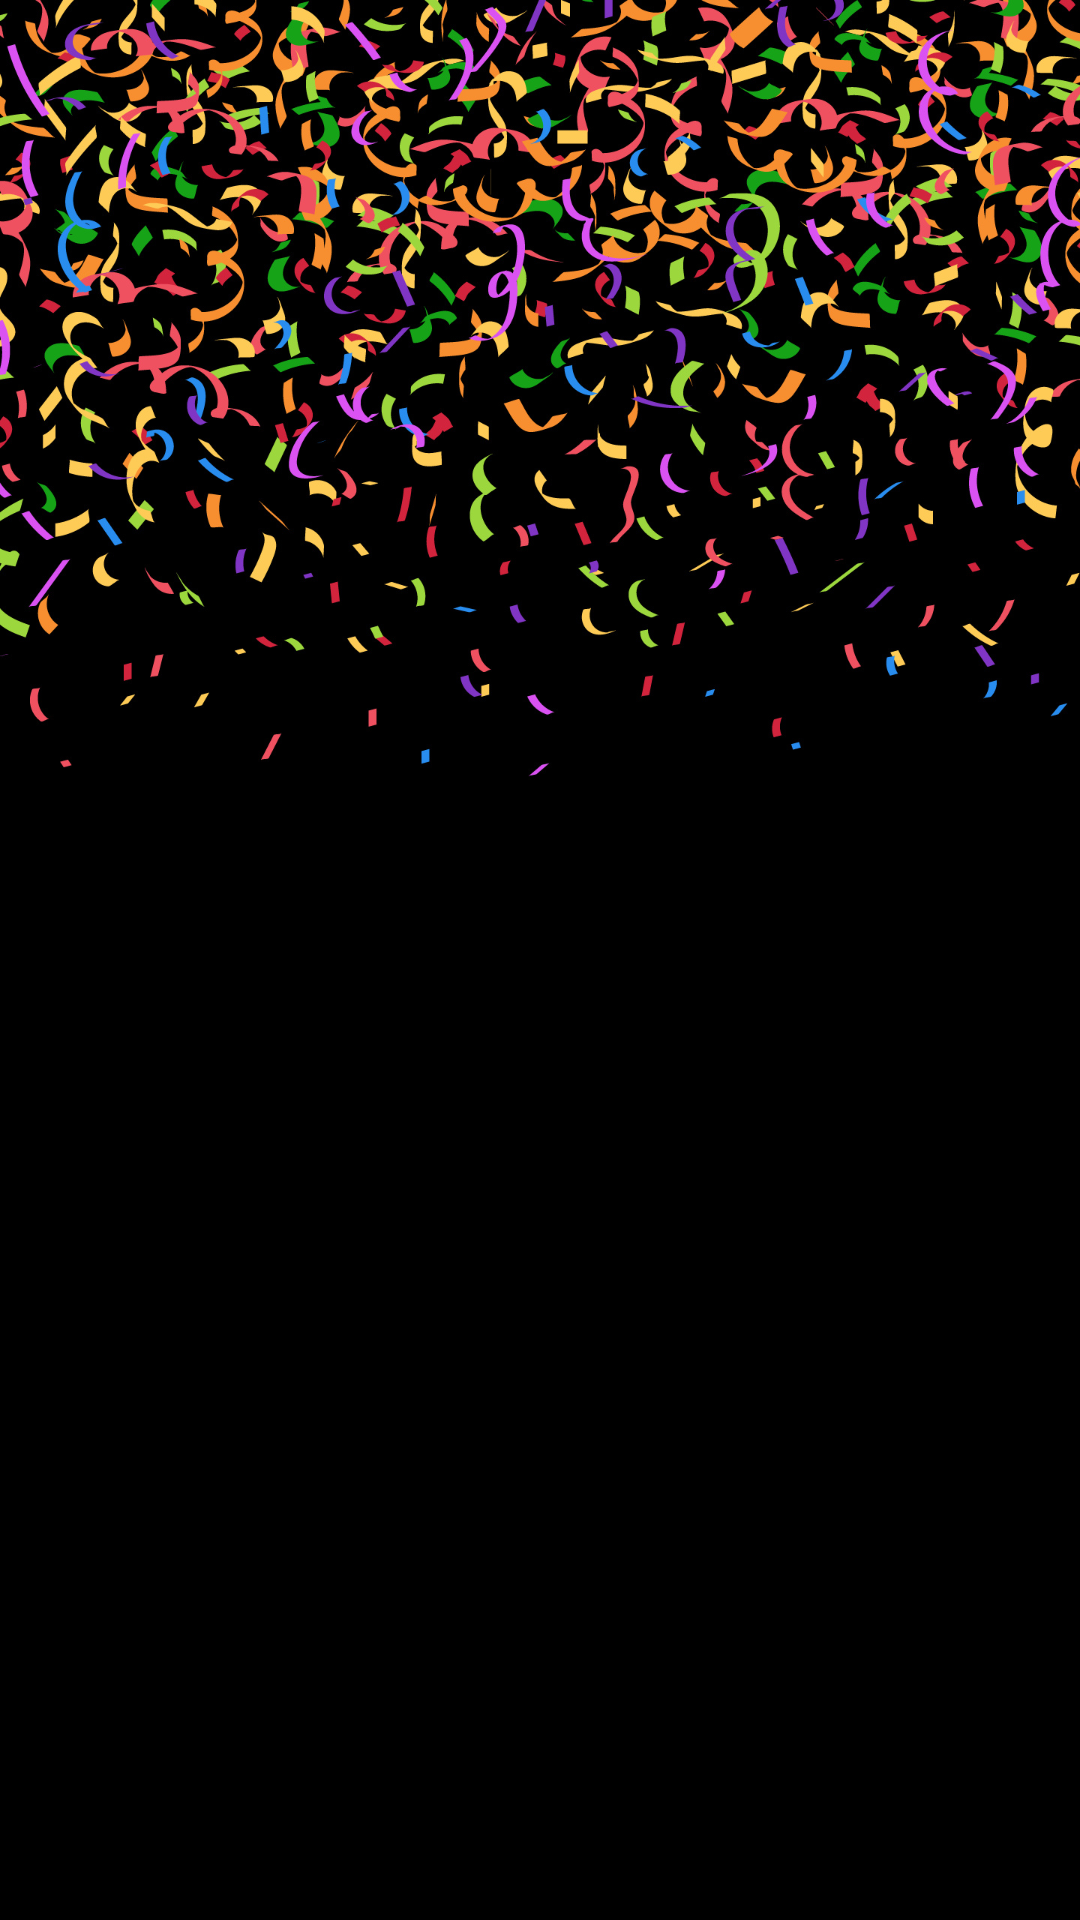

The Android layout XML behind this screen, and the referenced resources:
<!-- AndroidManifest.xml: application theme Theme.LetsQuiz -->
<!-- res/layout/activity_finalactivity.xml -->
<?xml version="1.0" encoding="utf-8"?>
<androidx.constraintlayout.widget.ConstraintLayout xmlns:android="http://schemas.android.com/apk/res/android"
    xmlns:app="http://schemas.android.com/apk/res-auto"
    xmlns:tools="http://schemas.android.com/tools"
    android:layout_width="match_parent"
    android:layout_height="match_parent"
    android:background="@drawable/confetti"
    tools:context=".finalactivity">

    <TextView
        android:id="@+id/textView"
        android:layout_width="wrap_content"
        android:layout_height="wrap_content"
        android:layout_marginStart="167dp"
        android:layout_marginLeft="167dp"
        android:layout_marginTop="326dp"
        android:layout_marginEnd="186dp"
        android:layout_marginRight="186dp"
        android:layout_marginBottom="386dp"
        android:inputType="text"
        android:textColor="@color/orange"
        android:textSize="50sp"
        app:layout_constraintBottom_toBottomOf="parent"
        app:layout_constraintEnd_toEndOf="parent"
        app:layout_constraintStart_toStartOf="parent"
        app:layout_constraintTop_toTopOf="parent" />
</androidx.constraintlayout.widget.ConstraintLayout>
<!-- resources referenced by this layout -->
<resources>
  <color name="orange">#FAC898</color>
  <!-- drawable confetti: jpg bitmap (drawable, 710096 bytes) -->
  <style name="Theme.LetsQuiz" parent="Theme.MaterialComponents.DayNight.NoActionBar">
          
          <item name="colorPrimary">@color/blue</item>
          <item name="colorPrimaryVariant">@color/blue</item>
          <item name="colorOnPrimary">@color/white</item>
          
          <item name="colorSecondary">@color/teal_200</item>
          <item name="colorSecondaryVariant">@color/teal_700</item>
          <item name="colorOnSecondary">@color/black</item>
          
          <item name="android:statusBarColor" tools:targetApi="l">?attr/colorPrimaryVariant</item>
          
      </style>
  <color name="blue">#32AADA</color>
  
      #32aada
  <color name="white">#FFFFFFFF</color>
  <color name="teal_200">#FF03DAC5</color>
  <color name="teal_700">#FF018786</color>
  <color name="black">#FF000000</color>
</resources>
